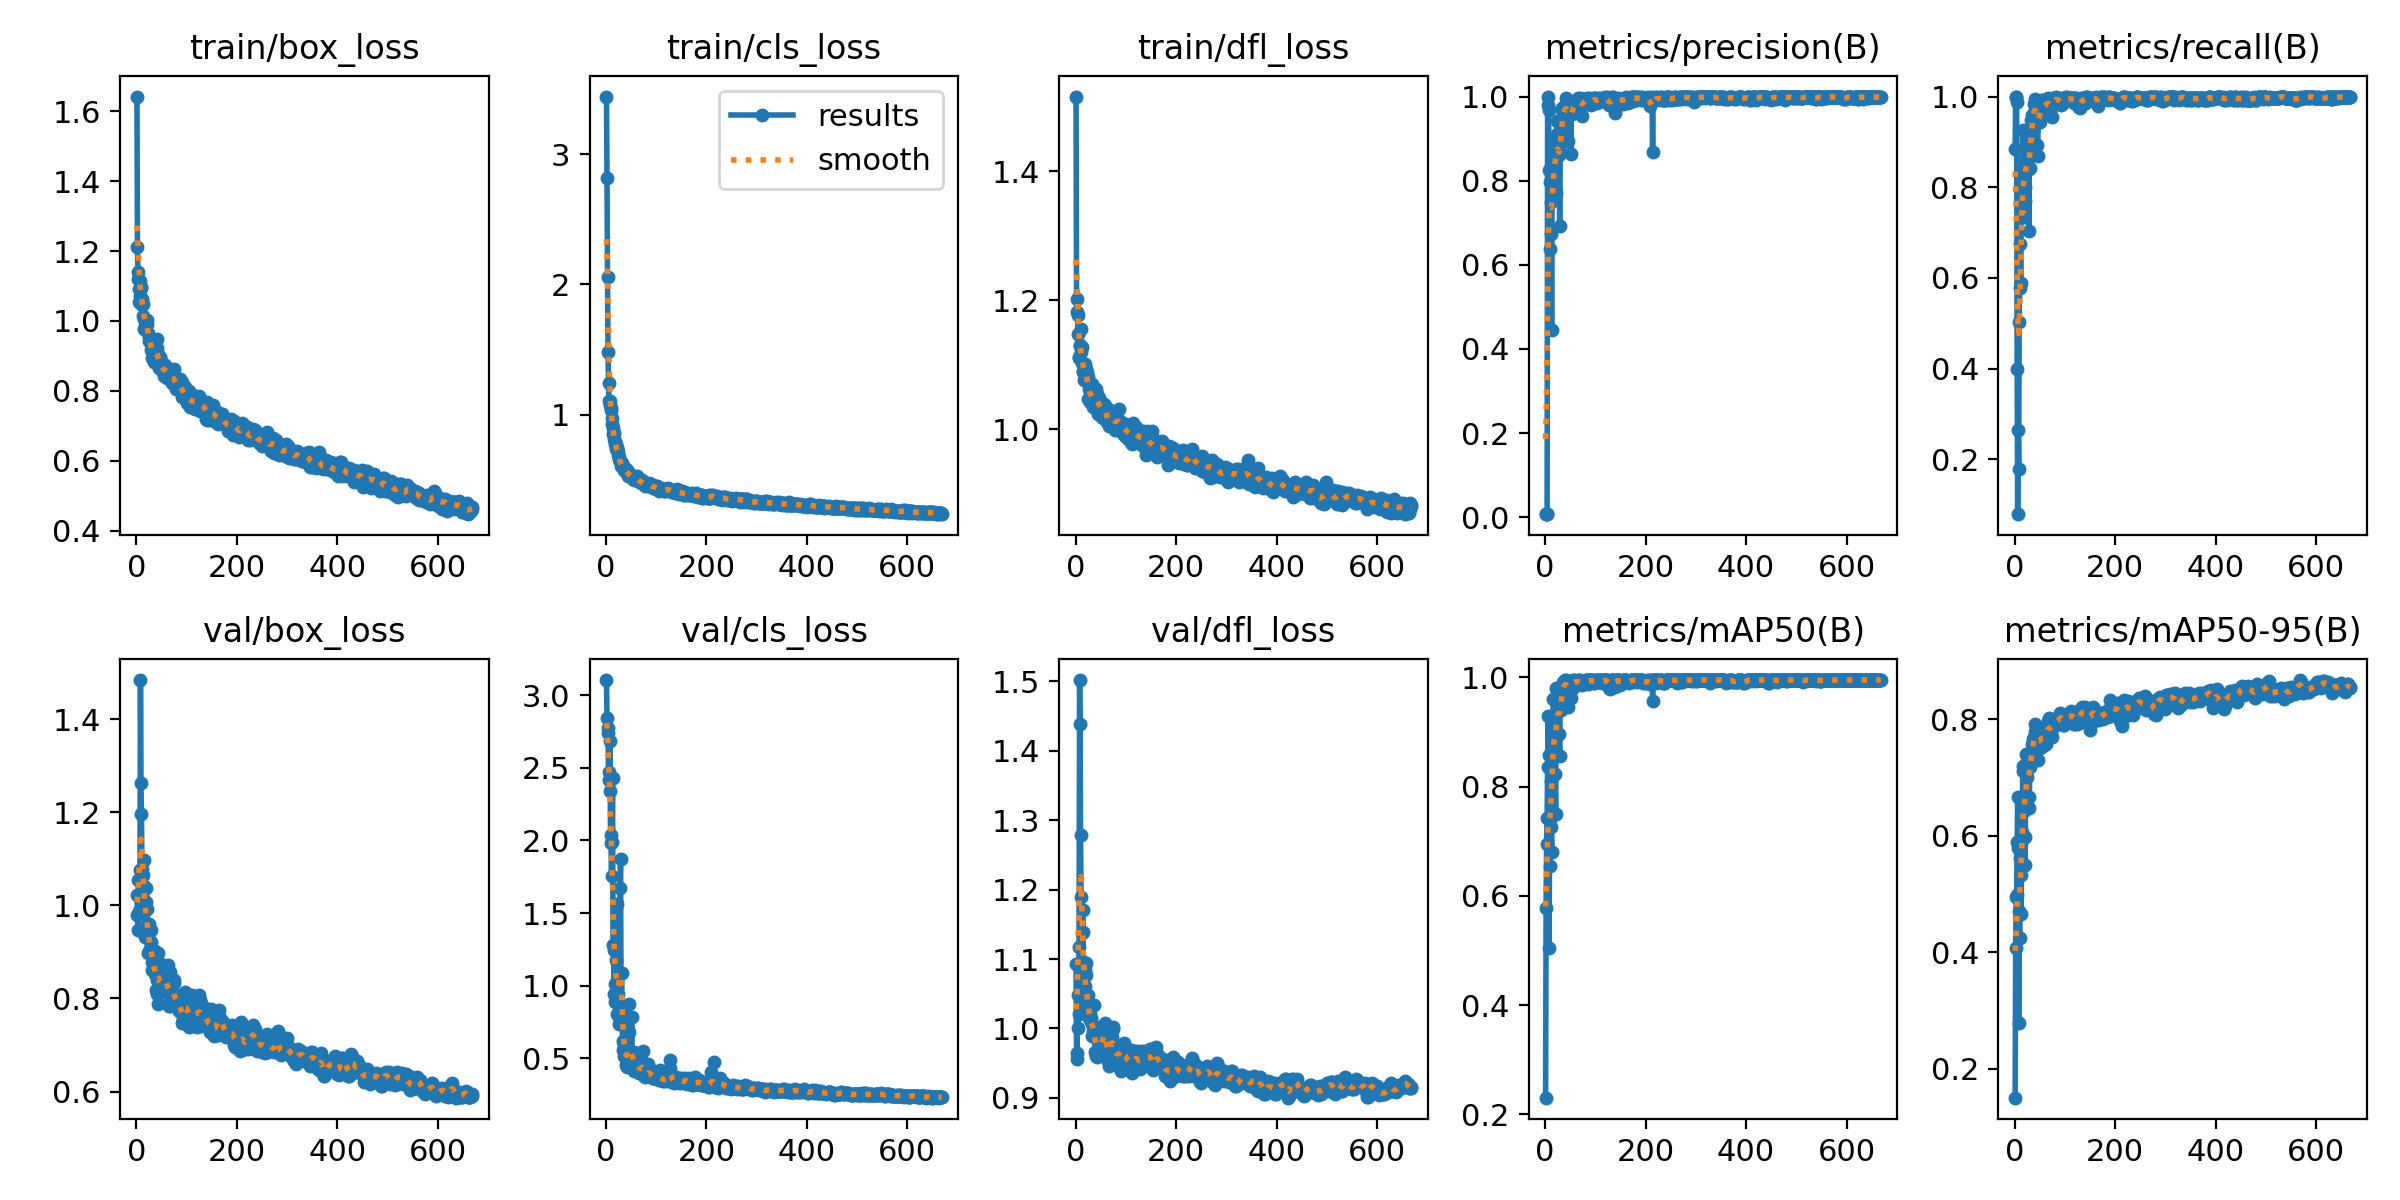

Values plotted in this chart, from the file beside it:
epoch, time, train/box_loss, train/cls_loss, train/dfl_loss, metrics/precision(B), metrics/recall(B), metrics/mAP50(B), metrics/mAP50-95(B), val/box_loss, val/cls_loss, val/dfl_loss, lr/pg0, lr/pg1, lr/pg2
1, 14.42, 1.642, 3.442, 1.515, 0.00724, 0.8834, 0.2306, 0.1504, 1.023, 3.103, 1.093, 0.0001143, 0.0001143, 0.0001143
2, 17.1, 1.211, 2.819, 1.202, 0.00842, 1, 0.5783, 0.4078, 0.9786, 2.845, 0.9644, 0.0002426, 0.0002426, 0.0002426
3, 19.63, 1.14, 2.058, 1.181, 0.00841, 1, 0.6956, 0.4945, 0.9476, 2.777, 0.9564, 0.0003706, 0.0003706, 0.0003706
4, 22.18, 1.121, 1.479, 1.178, 0.00808, 0.989, 0.7426, 0.4982, 1.055, 2.742, 1.048, 0.0004983, 0.0004983, 0.0004983
5, 24.62, 1.09, 1.241, 1.147, 0.9789, 0.4002, 0.8353, 0.5896, 0.9817, 2.471, 1.001, 0.0006256, 0.0006256, 0.0006256
6, 27.08, 1.053, 1.109, 1.111, 1, 0.07927, 0.93, 0.6662, 0.9868, 2.414, 1.021, 0.0007527, 0.0007527, 0.0007527
7, 29.6, 1.072, 1.104, 1.113, 0.9676, 0.2655, 0.8586, 0.5785, 1.076, 2.338, 1.118, 0.0008794, 0.0008794, 0.0008794
8, 32.03, 1.114, 1.076, 1.131, 0.825, 0.1795, 0.5054, 0.2778, 1.484, 2.683, 1.502, 0.001006, 0.001006, 0.001006
9, 34.46, 1.095, 1.048, 1.129, 0.7965, 0.5025, 0.7382, 0.4714, 1.262, 2.038, 1.438, 0.001132, 0.001132, 0.001132
10, 36.73, 1.098, 1.036, 1.155, 0.6377, 0.5779, 0.6552, 0.4239, 1.196, 1.981, 1.279, 0.001258, 0.001258, 0.001258
11, 38.95, 1.063, 0.9754, 1.12, 0.6734, 0.674, 0.8095, 0.5614, 1.077, 1.753, 1.19, 0.001383, 0.001383, 0.001383
12, 41.33, 1.045, 0.9305, 1.103, 0.75, 0.5899, 0.7253, 0.5328, 1.017, 1.992, 1.138, 0.00141, 0.00141, 0.00141
13, 43.66, 1.049, 0.9021, 1.127, 0.4462, 0.7323, 0.6807, 0.4662, 1.043, 2.427, 1.098, 0.001408, 0.001408, 0.001408
14, 46.08, 1.014, 0.8563, 1.091, 0.8642, 0.7619, 0.8691, 0.607, 1.065, 1.282, 1.17, 0.001406, 0.001406, 0.001406
15, 48.44, 1.007, 0.8575, 1.089, 0.7959, 0.7752, 0.8846, 0.5933, 1.097, 1.249, 1.139, 0.001404, 0.001404, 0.001404
16, 50.72, 0.9768, 0.817, 1.088, 0.8329, 0.9261, 0.9607, 0.7117, 0.9507, 0.9409, 1.048, 0.001402, 0.001402, 0.001402
17, 52.94, 0.9866, 0.7884, 1.077, 0.9015, 0.8444, 0.9601, 0.7201, 0.9319, 0.8915, 1.023, 0.001401, 0.001401, 0.001401
18, 55.22, 1.004, 0.7785, 1.101, 0.8707, 0.7709, 0.8981, 0.6652, 0.9471, 1.009, 1.061, 0.001399, 0.001399, 0.001399
19, 57.57, 0.9974, 0.7733, 1.097, 0.8249, 0.837, 0.8852, 0.643, 1.007, 1.02, 1.085, 0.001397, 0.001397, 0.001397
20, 59.99, 0.9843, 0.7402, 1.088, 0.7786, 0.7689, 0.8222, 0.5971, 1.037, 1.178, 1.077, 0.001395, 0.001395, 0.001395
21, 62.35, 1.003, 0.7461, 1.094, 0.7718, 0.8017, 0.7505, 0.549, 0.9927, 1.562, 1.094, 0.001394, 0.001394, 0.001394
22, 64.76, 0.9904, 0.7424, 1.09, 0.8936, 0.8615, 0.9813, 0.7408, 0.9347, 0.8078, 1.036, 0.001392, 0.001392, 0.001392
23, 67.01, 0.9645, 0.7166, 1.079, 0.9118, 0.8578, 0.9379, 0.7123, 0.8985, 0.9438, 1.032, 0.00139, 0.00139, 0.00139
24, 69.35, 0.9543, 0.6907, 1.082, 0.943, 0.8948, 0.9756, 0.7372, 0.9014, 0.8098, 1.022, 0.001388, 0.001388, 0.001388
25, 71.65, 0.943, 0.6788, 1.046, 0.9113, 0.8453, 0.9508, 0.7012, 0.96, 0.7827, 1.049, 0.001387, 0.001387, 0.001387
26, 73.95, 0.9441, 0.6628, 1.069, 0.8824, 0.9181, 0.955, 0.7297, 0.906, 0.7337, 1.026, 0.001385, 0.001385, 0.001385
27, 76.46, 0.9467, 0.6417, 1.062, 0.8621, 0.8623, 0.9622, 0.721, 0.9238, 0.8075, 1.015, 0.001383, 0.001383, 0.001383
28, 78.87, 0.9393, 0.6469, 1.058, 0.8804, 0.704, 0.8965, 0.6669, 0.9461, 1.675, 1.013, 0.001381, 0.001381, 0.001381
29, 81.22, 0.9172, 0.6266, 1.043, 0.6916, 0.8404, 0.8566, 0.6477, 0.9217, 1.872, 1.02, 0.001379, 0.001379, 0.001379
30, 83.5, 0.8953, 0.6063, 1.043, 0.8821, 0.925, 0.9496, 0.718, 0.8773, 0.8457, 1.016, 0.001378, 0.001378, 0.001378
31, 85.86, 0.9261, 0.6309, 1.065, 0.9003, 0.8419, 0.9409, 0.7278, 0.8617, 1.087, 1.013, 0.001376, 0.001376, 0.001376
32, 88.23, 0.9392, 0.6158, 1.071, 0.8861, 0.8845, 0.9615, 0.7248, 0.8925, 0.7477, 1.006, 0.001374, 0.001374, 0.001374
33, 90.66, 0.9159, 0.6053, 1.044, 0.9707, 0.9479, 0.9778, 0.7419, 0.8622, 0.6217, 0.9893, 0.001372, 0.001372, 0.001372
34, 93.09, 0.8993, 0.5917, 1.035, 0.9739, 0.959, 0.981, 0.7469, 0.8649, 0.5566, 0.9961, 0.001371, 0.001371, 0.001371
35, 95.57, 0.8837, 0.5729, 1.037, 0.9713, 0.9504, 0.9908, 0.7581, 0.874, 0.5183, 1.004, 0.001369, 0.001369, 0.001369
36, 97.9, 0.9047, 0.5838, 1.062, 0.9617, 0.9256, 0.9851, 0.7431, 0.902, 0.5952, 1.034, 0.001367, 0.001367, 0.001367
37, 100.1, 0.8933, 0.5671, 1.037, 0.9726, 0.9549, 0.9871, 0.7667, 0.8522, 0.5965, 0.9991, 0.001365, 0.001365, 0.001365
38, 102.5, 0.9119, 0.5723, 1.05, 0.9204, 0.9628, 0.9672, 0.7454, 0.8586, 0.6093, 0.9871, 0.001364, 0.001364, 0.001364
39, 104.8, 0.9071, 0.5666, 1.04, 0.9619, 0.9839, 0.9882, 0.7694, 0.8182, 0.5038, 0.9656, 0.001362, 0.001362, 0.001362
40, 107.1, 0.9472, 0.5857, 1.062, 0.9795, 0.9955, 0.9944, 0.7788, 0.8395, 0.4536, 0.9651, 0.00136, 0.00136, 0.00136
41, 109.4, 0.9237, 0.5754, 1.05, 0.9962, 0.9862, 0.9949, 0.7914, 0.8093, 0.4436, 0.96, 0.001358, 0.001358, 0.001358
42, 111.9, 0.9042, 0.556, 1.055, 0.9792, 0.9816, 0.9886, 0.7829, 0.7884, 0.4639, 0.9594, 0.001357, 0.001357, 0.001357
43, 114.2, 0.8952, 0.558, 1.05, 0.9886, 0.9791, 0.9889, 0.7585, 0.8973, 0.4671, 0.9991, 0.001355, 0.001355, 0.001355
44, 116.6, 0.8673, 0.5285, 1.024, 0.9871, 0.9826, 0.9912, 0.7727, 0.8258, 0.5168, 0.9832, 0.001353, 0.001353, 0.001353
45, 119, 0.8665, 0.5525, 1.032, 0.9534, 0.8939, 0.9835, 0.7564, 0.8674, 0.685, 0.9971, 0.001351, 0.001351, 0.001351
46, 121.3, 0.8937, 0.5473, 1.049, 0.8935, 0.8679, 0.9455, 0.7299, 0.8501, 0.8742, 0.9977, 0.001349, 0.001349, 0.001349
47, 123.6, 0.8959, 0.5337, 1.049, 0.9842, 0.9801, 0.9924, 0.7767, 0.8158, 0.45, 0.9755, 0.001348, 0.001348, 0.001348
48, 126, 0.8683, 0.5442, 1.035, 0.9774, 0.969, 0.99, 0.7676, 0.8404, 0.4663, 0.9836, 0.001346, 0.001346, 0.001346
49, 128.3, 0.87, 0.5251, 1.03, 0.9781, 0.9737, 0.9936, 0.7602, 0.8732, 0.4672, 0.969, 0.001344, 0.001344, 0.001344
50, 130.6, 0.8637, 0.5294, 1.037, 0.9796, 0.9435, 0.987, 0.775, 0.8196, 0.4722, 0.9668, 0.001342, 0.001342, 0.001342
51, 132.9, 0.8707, 0.5199, 1.03, 0.8636, 0.9528, 0.9627, 0.7498, 0.8482, 0.7847, 0.9804, 0.001341, 0.001341, 0.001341
52, 135.2, 0.8639, 0.5217, 1.02, 0.9754, 0.9712, 0.9876, 0.7569, 0.863, 0.5097, 0.9817, 0.001339, 0.001339, 0.001339
53, 137.5, 0.8548, 0.5163, 1.02, 0.9584, 0.9566, 0.9897, 0.7739, 0.8476, 0.4998, 0.9713, 0.001337, 0.001337, 0.001337
54, 139.8, 0.8734, 0.5108, 1.033, 0.9703, 0.9923, 0.9938, 0.7851, 0.8197, 0.4339, 0.9632, 0.001335, 0.001335, 0.001335
55, 142, 0.8436, 0.4981, 1.018, 0.9873, 0.9926, 0.9946, 0.7752, 0.867, 0.4114, 0.9975, 0.001334, 0.001334, 0.001334
56, 144.3, 0.8743, 0.5171, 1.039, 0.9613, 0.9772, 0.981, 0.7596, 0.8322, 0.5417, 0.9979, 0.001332, 0.001332, 0.001332
57, 146.6, 0.8551, 0.5157, 1.028, 0.9829, 0.9816, 0.9946, 0.7546, 0.8631, 0.4354, 1.004, 0.00133, 0.00133, 0.00133
58, 149.1, 0.8687, 0.5153, 1.027, 0.9889, 0.9866, 0.9922, 0.7578, 0.849, 0.4348, 1.008, 0.001328, 0.001328, 0.001328
59, 151.4, 0.8513, 0.5052, 1.036, 0.9724, 0.96, 0.991, 0.7729, 0.8292, 0.4528, 0.9936, 0.001326, 0.001326, 0.001326
60, 153.9, 0.8553, 0.5073, 1.026, 0.9746, 0.9708, 0.9925, 0.7809, 0.811, 0.5032, 0.9789, 0.001325, 0.001325, 0.001325
... 608 more rows
